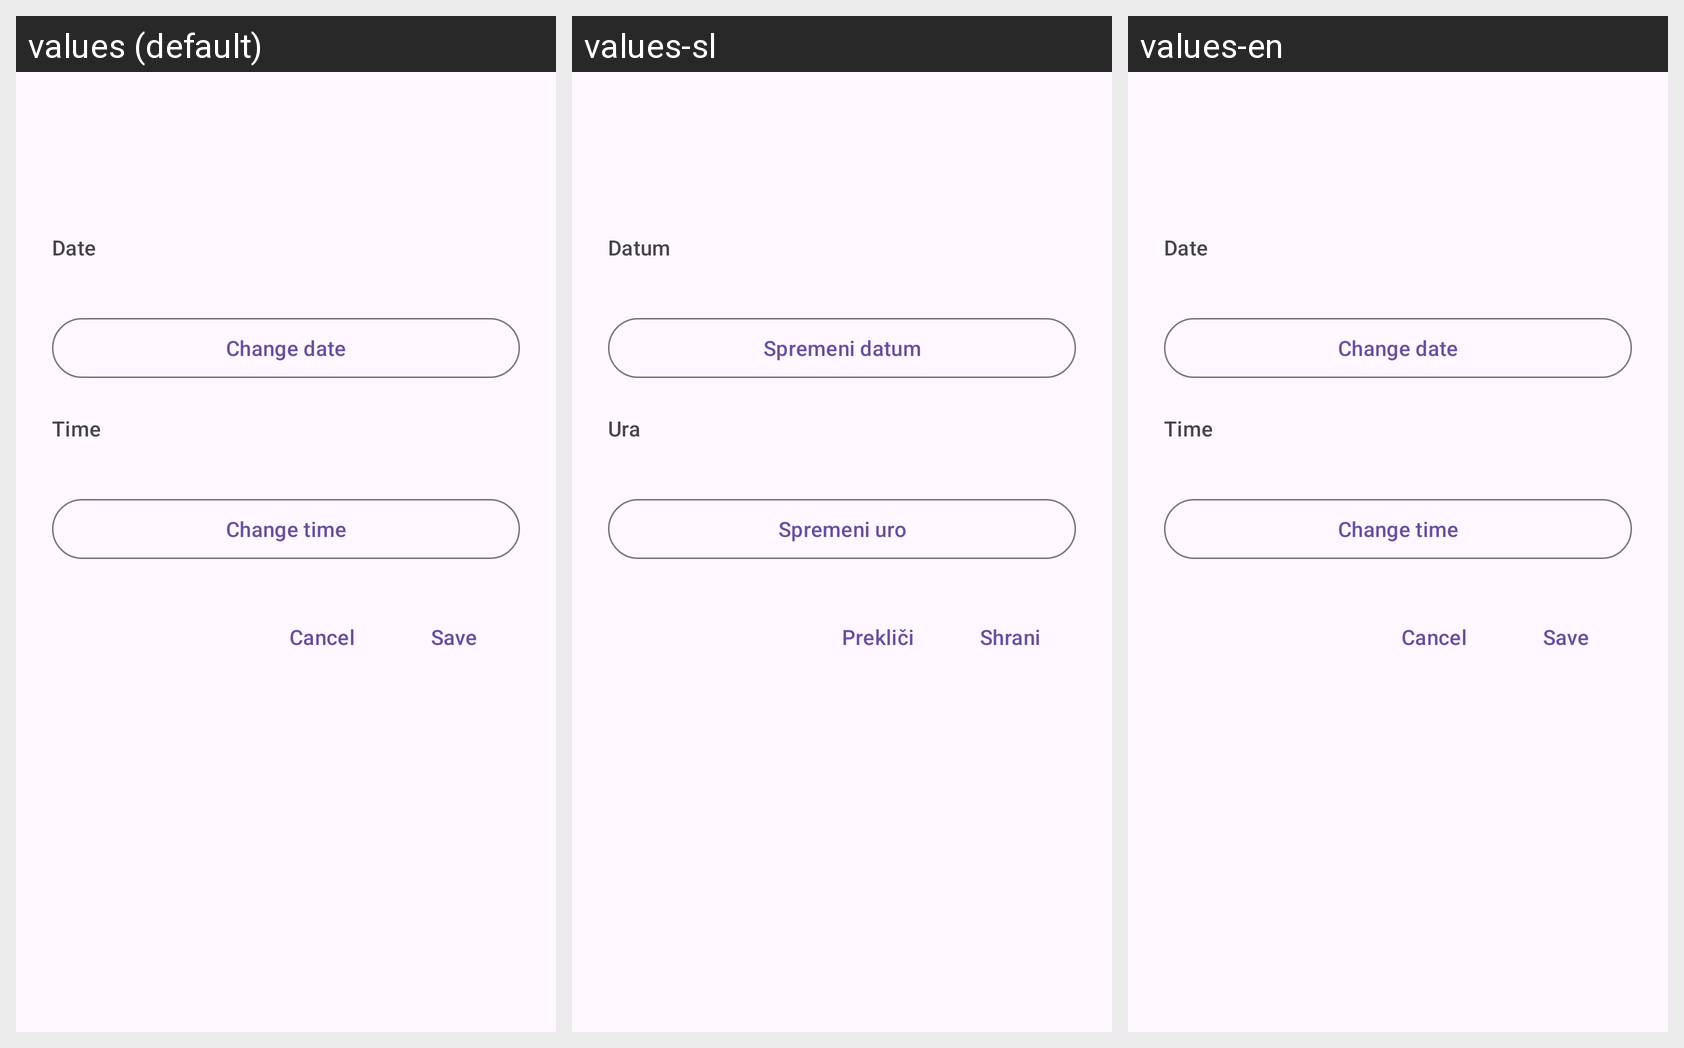

Translations of the strings shown on this Android screen, per locale in the grid:
Android screen res/layout/bottom_sheet_edit_work_log_event.xml rendered under 3 locales, left to right: values (default), values-sl, values-en. Device: Nexus 5 (rendered at 1080×1920; each locale shown at half size, 540×960, under a caption strip naming it); theme Theme.WorkCycle.
Strings drawn on this screen, with the default value and each locale's value (text and hints the layout hard-codes, and strings that could not be matched under every locale, appear in the picture but are not listed):

work_log_edit_event_date_label
  values: Date
  values-sl: Datum
  values-en: Date  [not translated; the default value is used]

work_log_edit_event_change_date
  values: Change date
  values-sl: Spremeni datum
  values-en: Change date  [not translated; the default value is used]

work_log_edit_event_time_label
  values: Time
  values-sl: Ura
  values-en: Time  [not translated; the default value is used]

work_log_edit_event_change_time
  values: Change time
  values-sl: Spremeni uro
  values-en: Change time  [not translated; the default value is used]

cancel
  values: Cancel
  values-sl: Prekliči
  values-en: Cancel  [not translated; the default value is used]

save
  values: Save
  values-sl: Shrani
  values-en: Save
